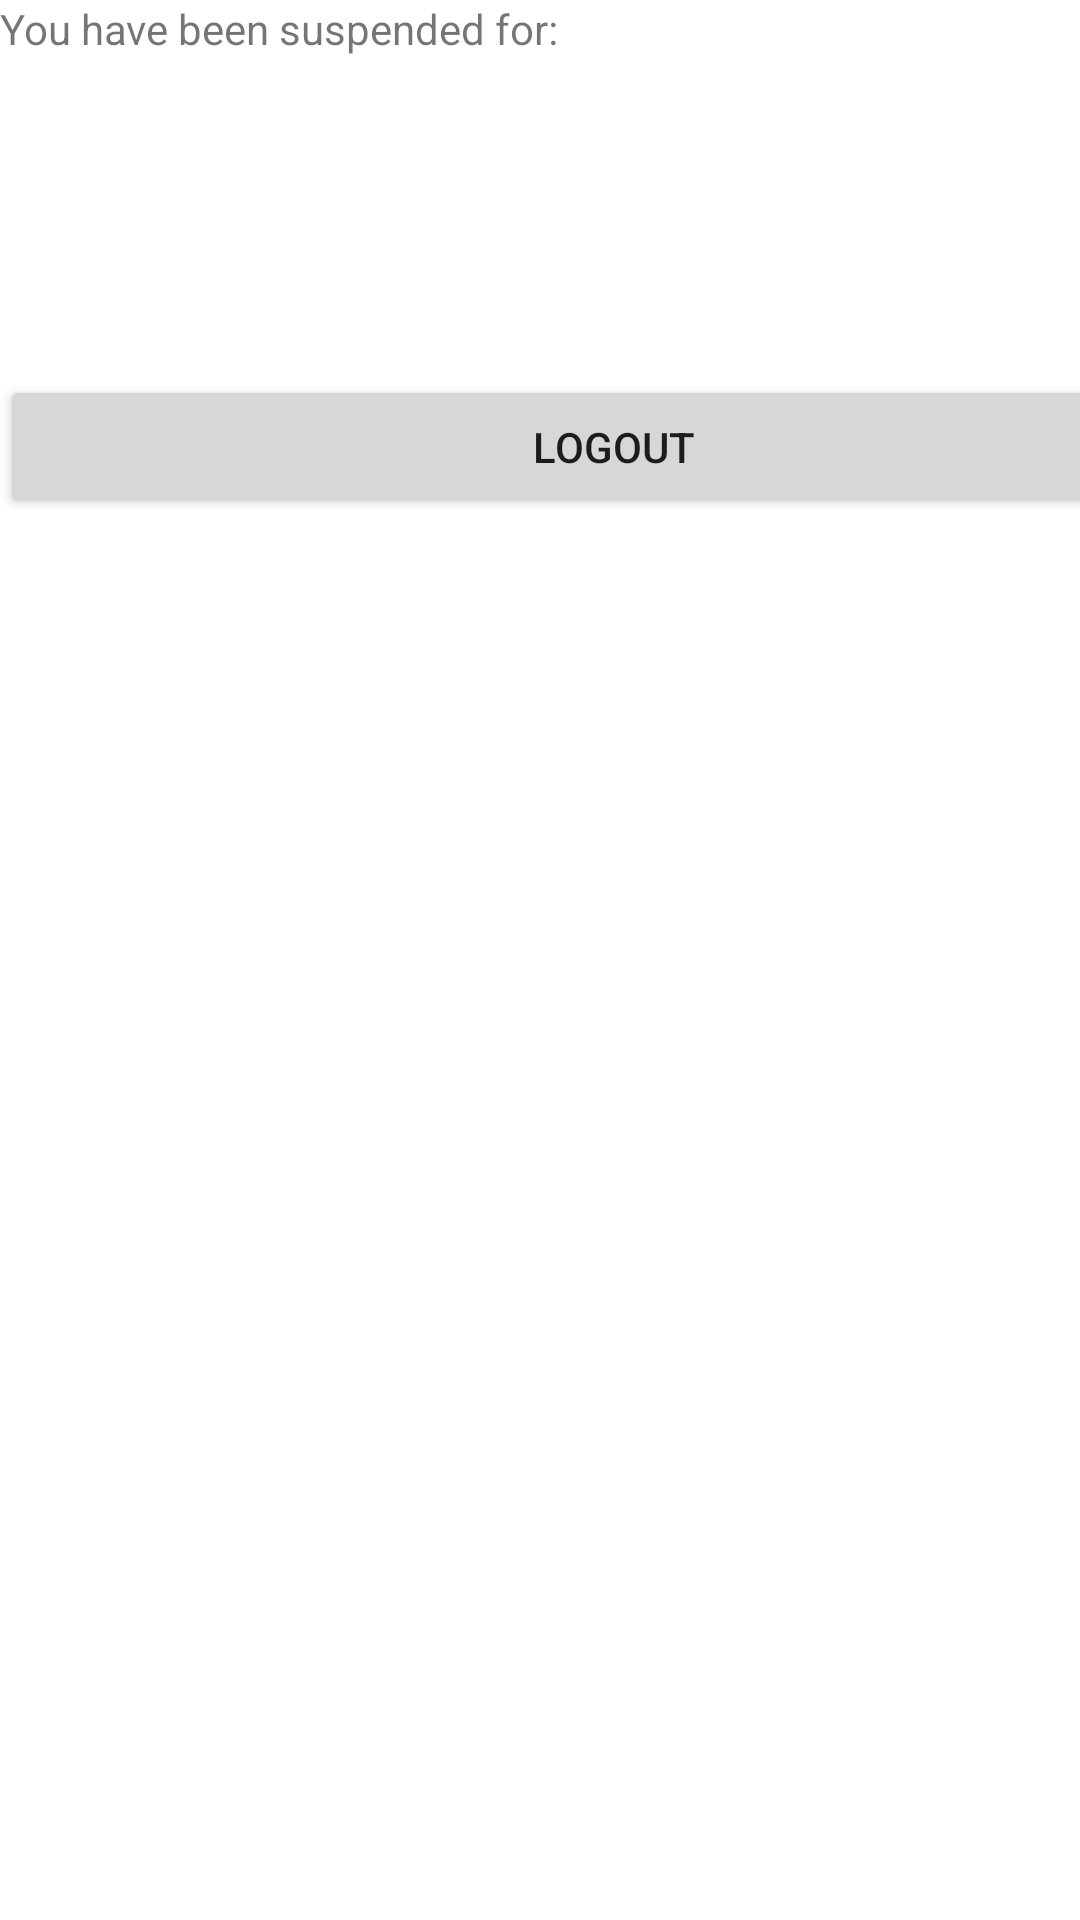

Write the Android layout XML for this screen, with the resource values it uses.
<!-- AndroidManifest.xml: application theme Theme.ProjetFinale -->
<!-- res/layout/suspended_cook_page.xml -->
<?xml version="1.0" encoding="utf-8"?>
<androidx.constraintlayout.widget.ConstraintLayout xmlns:android="http://schemas.android.com/apk/res/android"
    xmlns:tools="http://schemas.android.com/tools"
    android:layout_width="match_parent"
    android:layout_height="match_parent">

    <LinearLayout
        android:layout_width="409dp"
        android:layout_height="729dp"
        android:orientation="vertical"
        tools:layout_editor_absoluteX="1dp"
        tools:layout_editor_absoluteY="1dp">

        <TextView
            android:id="@+id/Text4"
            android:layout_width="match_parent"
            android:layout_height="45dp"
            android:text="You have been suspended for:" />

        <TextView
            android:id="@+id/SuspensionLength"
            android:layout_width="match_parent"
            android:layout_height="55dp"
            android:layout_marginStart="1dp"
            android:layout_marginTop="5dp"
            android:layout_marginEnd="2dp"
            android:layout_marginBottom="20dp" />

        <Button
            android:id="@+id/LogOut"
            android:layout_width="match_parent"
            android:layout_height="wrap_content"
            android:onClick="OnClickLogOut"
            android:text="Logout" />
    </LinearLayout>
</androidx.constraintlayout.widget.ConstraintLayout>
<!-- resources referenced by this layout -->
<resources>
  <style name="Theme.ProjetFinale" parent="Theme.MaterialComponents.DayNight.NoActionBar">
          
          <item name="colorPrimary">@color/mealer_tone1</item>
          <item name="colorPrimaryVariant">@color/purple_700</item>
          <item name="colorOnPrimary">@color/white</item>
          
          <item name="colorSecondary">@color/mealer_tone2</item>
          <item name="colorSecondaryVariant">@color/teal_700</item>
          <item name="colorOnSecondary">@color/black</item>
          
          <item name="android:statusBarColor">?attr/colorPrimaryVariant</item>
          
      </style>
  <color name="mealer_tone1">#50290C</color>
  <color name="purple_700">#FF3700B3</color>
  <color name="white">#FFFFFFFF</color>
  <color name="mealer_tone2">#FDBB59</color>
  <color name="teal_700">#FF018786</color>
  <color name="black">#FF000000</color>
</resources>
